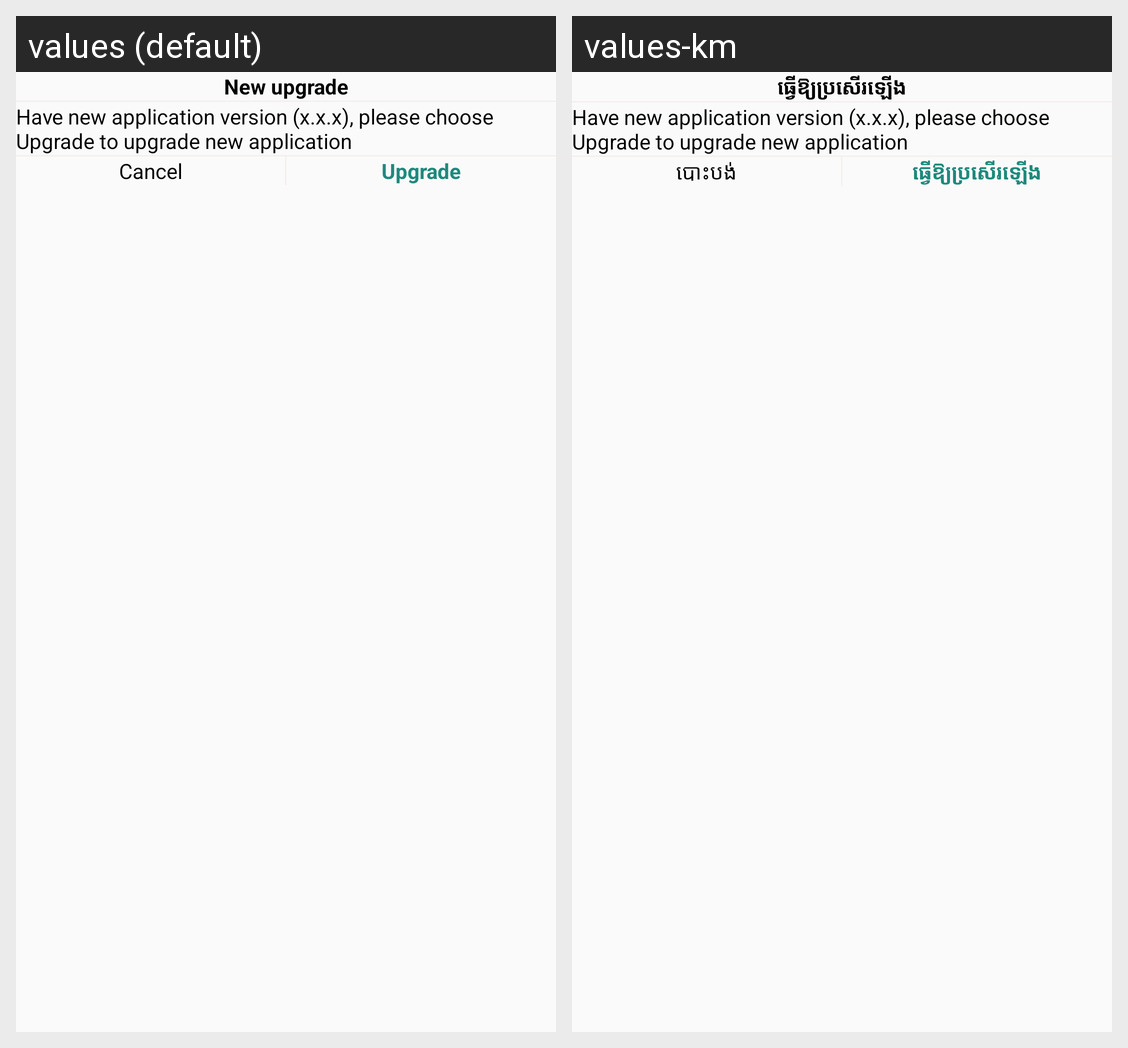

Strings drawn on this Android screen and how each of the app's shown locales translates them:
Android screen res/layout/dialog_upgrade_version.xml rendered under 2 locales, left to right: values (default), values-km. Device: Nexus 5 (rendered at 1080×1920; each locale shown at half size, 540×960, under a caption strip naming it); theme AppTheme.
Strings drawn on this screen, with the default value and each locale's value (text and hints the layout hard-codes, and strings that could not be matched under every locale, appear in the picture but are not listed):

new_upgrade
  values: New upgrade
  values-km: ធ្វើឱ្យប្រសើរឡើង

cancel
  values: Cancel
  values-km: បោះបង់

upgrade
  values: Upgrade
  values-km: ធ្វើឱ្យប្រសើរឡើង
